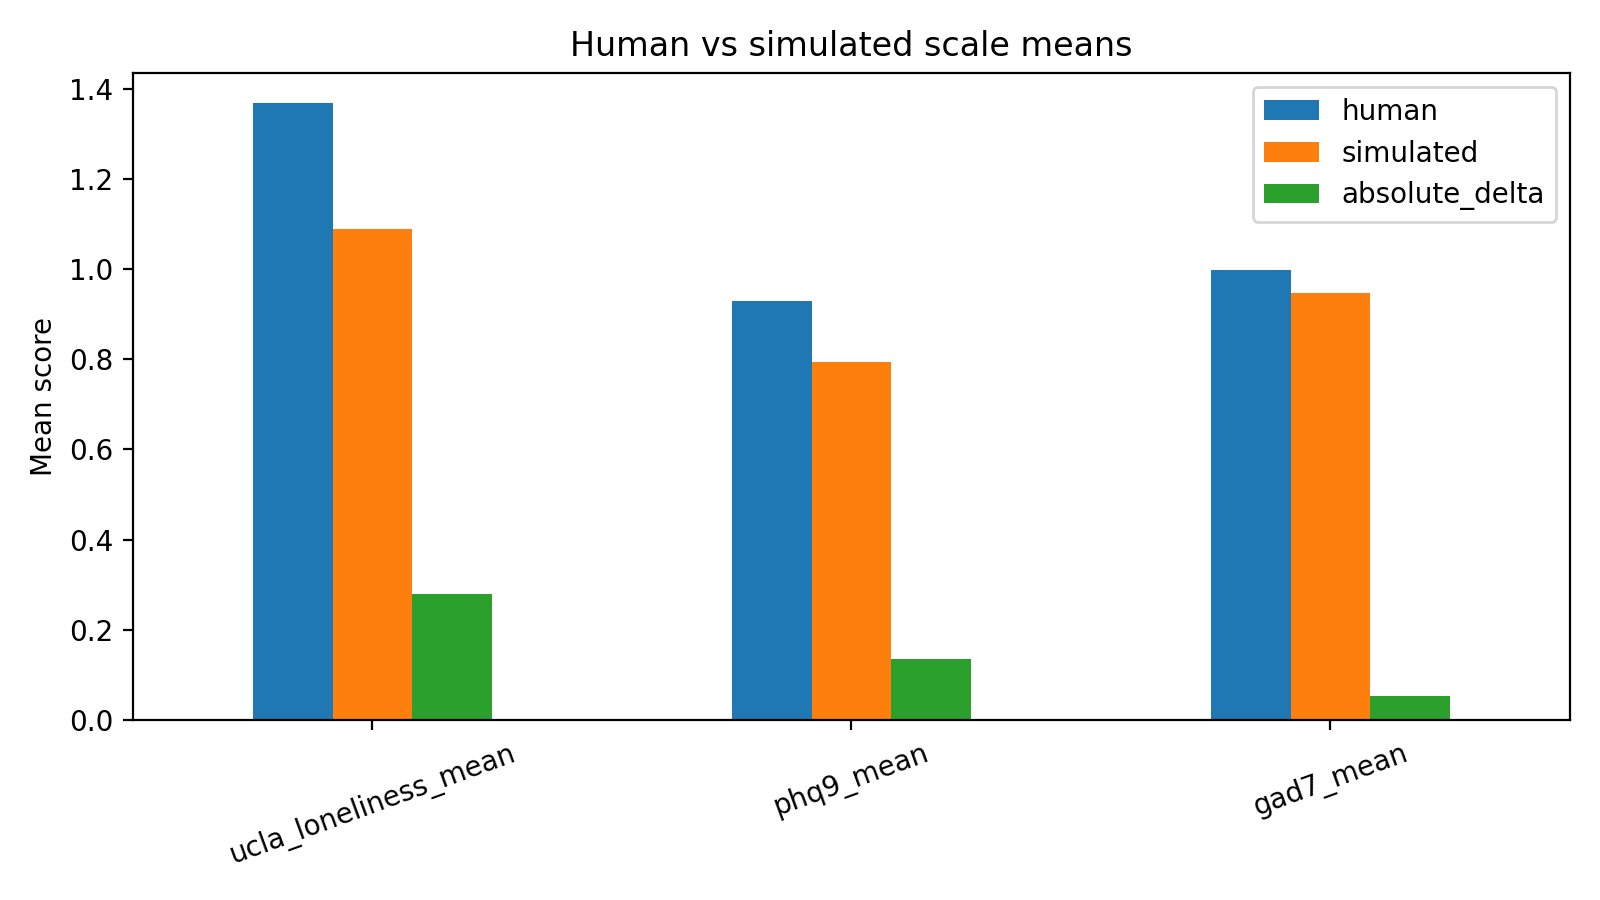

Source data for this figure (header and first rows):
scale, human, simulated, absolute_delta
ucla_loneliness_mean, 1.367, 1.089, 0.2781
phq9_mean, 0.9292, 0.7944, 0.1347
gad7_mean, 0.9982, 0.9464, 0.05179
